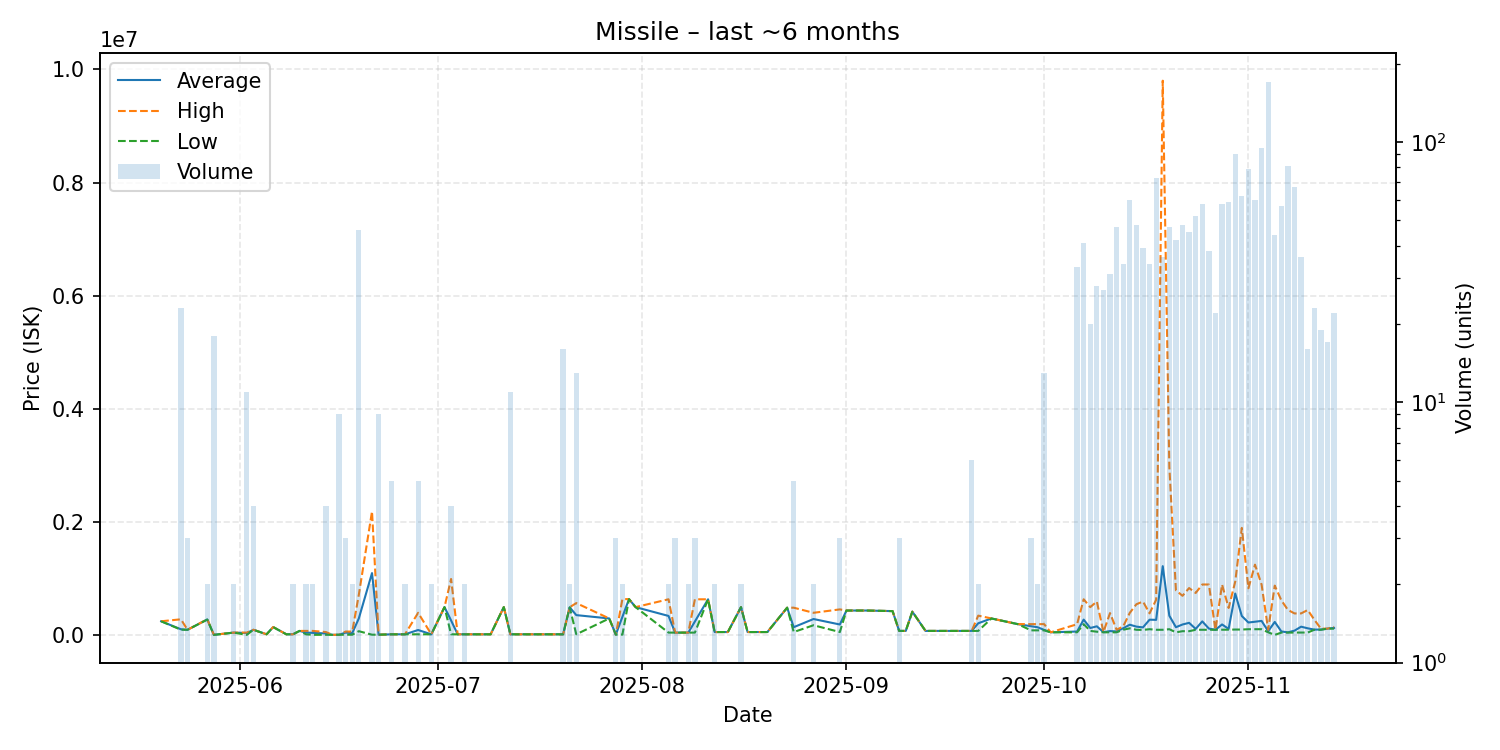

The data file committed next to this chart (first rows):
date, average, highest, lowest, order_count, volume
2025-05-20, 250000, 250000, 250000, 1, 1
2025-05-23, 108939, 285000, 101300, 5, 23
2025-05-24, 100000, 100000, 100000, 3, 3
2025-05-27, 282300, 284700, 279900, 2, 2
2025-05-28, 10667, 11000, 10000, 5, 18
2025-05-31, 50010, 50020, 50000, 2, 2
2025-06-02, 42744, 50020, 10000, 2, 11
2025-06-03, 100000, 100000, 100000, 1, 4
2025-06-05, 20010, 20010, 20010, 1, 1
2025-06-06, 147900, 147900, 147900, 1, 1
2025-06-08, 20040, 20040, 20040, 1, 1
2025-06-09, 20015, 20030, 20000, 2, 2
2025-06-10, 79980, 79980, 79980, 1, 1
2025-06-11, 49995, 79980, 20010, 2, 2
2025-06-12, 45495, 79980, 11010, 2, 2
2025-06-14, 35478, 59950, 11005, 4, 4
2025-06-15, 11000, 11000, 11000, 1, 1
2025-06-16, 12000, 12000, 12000, 4, 9
2025-06-17, 50333, 69000, 13000, 3, 3
2025-06-18, 40505, 68000, 13010, 2, 2
2025-06-19, 301347, 719000, 74990, 21, 46
2025-06-21, 1101500, 2190000, 13000, 2, 2
2025-06-22, 13100, 13100, 13100, 2, 9
2025-06-24, 20000, 20000, 20000, 2, 5
2025-06-26, 20000, 20000, 20000, 1, 2
2025-06-28, 96000, 400000, 20000, 3, 5
2025-06-30, 20000, 20000, 20000, 1, 2
2025-07-02, 499900, 499900, 499900, 1, 1
2025-07-03, 264400, 997600, 20000, 3, 4
2025-07-04, 20000, 20000, 20000, 1, 1
2025-07-05, 20000, 20000, 20000, 1, 2
2025-07-06, 20000, 20000, 20000, 1, 1
2025-07-09, 20000, 20000, 20000, 1, 1
2025-07-11, 500000, 500000, 500000, 1, 1
2025-07-12, 20000, 20000, 20000, 2, 11
2025-07-13, 20000, 20000, 20000, 1, 1
2025-07-20, 20000, 20000, 20000, 3, 16
2025-07-21, 496400, 497800, 495000, 2, 2
2025-07-22, 358938, 571550, 20000, 6, 13
2025-07-27, 300000, 300000, 300000, 1, 1
2025-07-28, 15000, 15000, 15000, 1, 3
2025-07-29, 328350, 641700, 15000, 2, 2
2025-07-30, 641800, 641800, 641800, 1, 1
2025-07-31, 500000, 500000, 500000, 1, 1
2025-08-05, 344355, 638700, 50010, 2, 2
2025-08-06, 50000, 50000, 50000, 1, 3
2025-08-07, 50000, 50000, 50000, 1, 1
2025-08-08, 50000, 50000, 50000, 2, 2
2025-08-09, 246167, 638500, 50000, 3, 3
2025-08-11, 638500, 638500, 638500, 1, 1
2025-08-12, 60000, 60000, 60000, 1, 2
2025-08-14, 60000, 60000, 60000, 1, 1
2025-08-16, 499700, 499700, 499700, 2, 2
2025-08-17, 60000, 60000, 60000, 1, 1
2025-08-18, 60000, 60000, 60000, 1, 1
2025-08-20, 60000, 60000, 60000, 1, 1
2025-08-23, 490000, 490000, 490000, 1, 1
2025-08-24, 146000, 490000, 60000, 3, 5
2025-08-27, 290050, 400000, 180100, 2, 2
2025-08-31, 193353, 460000, 60030, 2, 3
... 56 more rows
